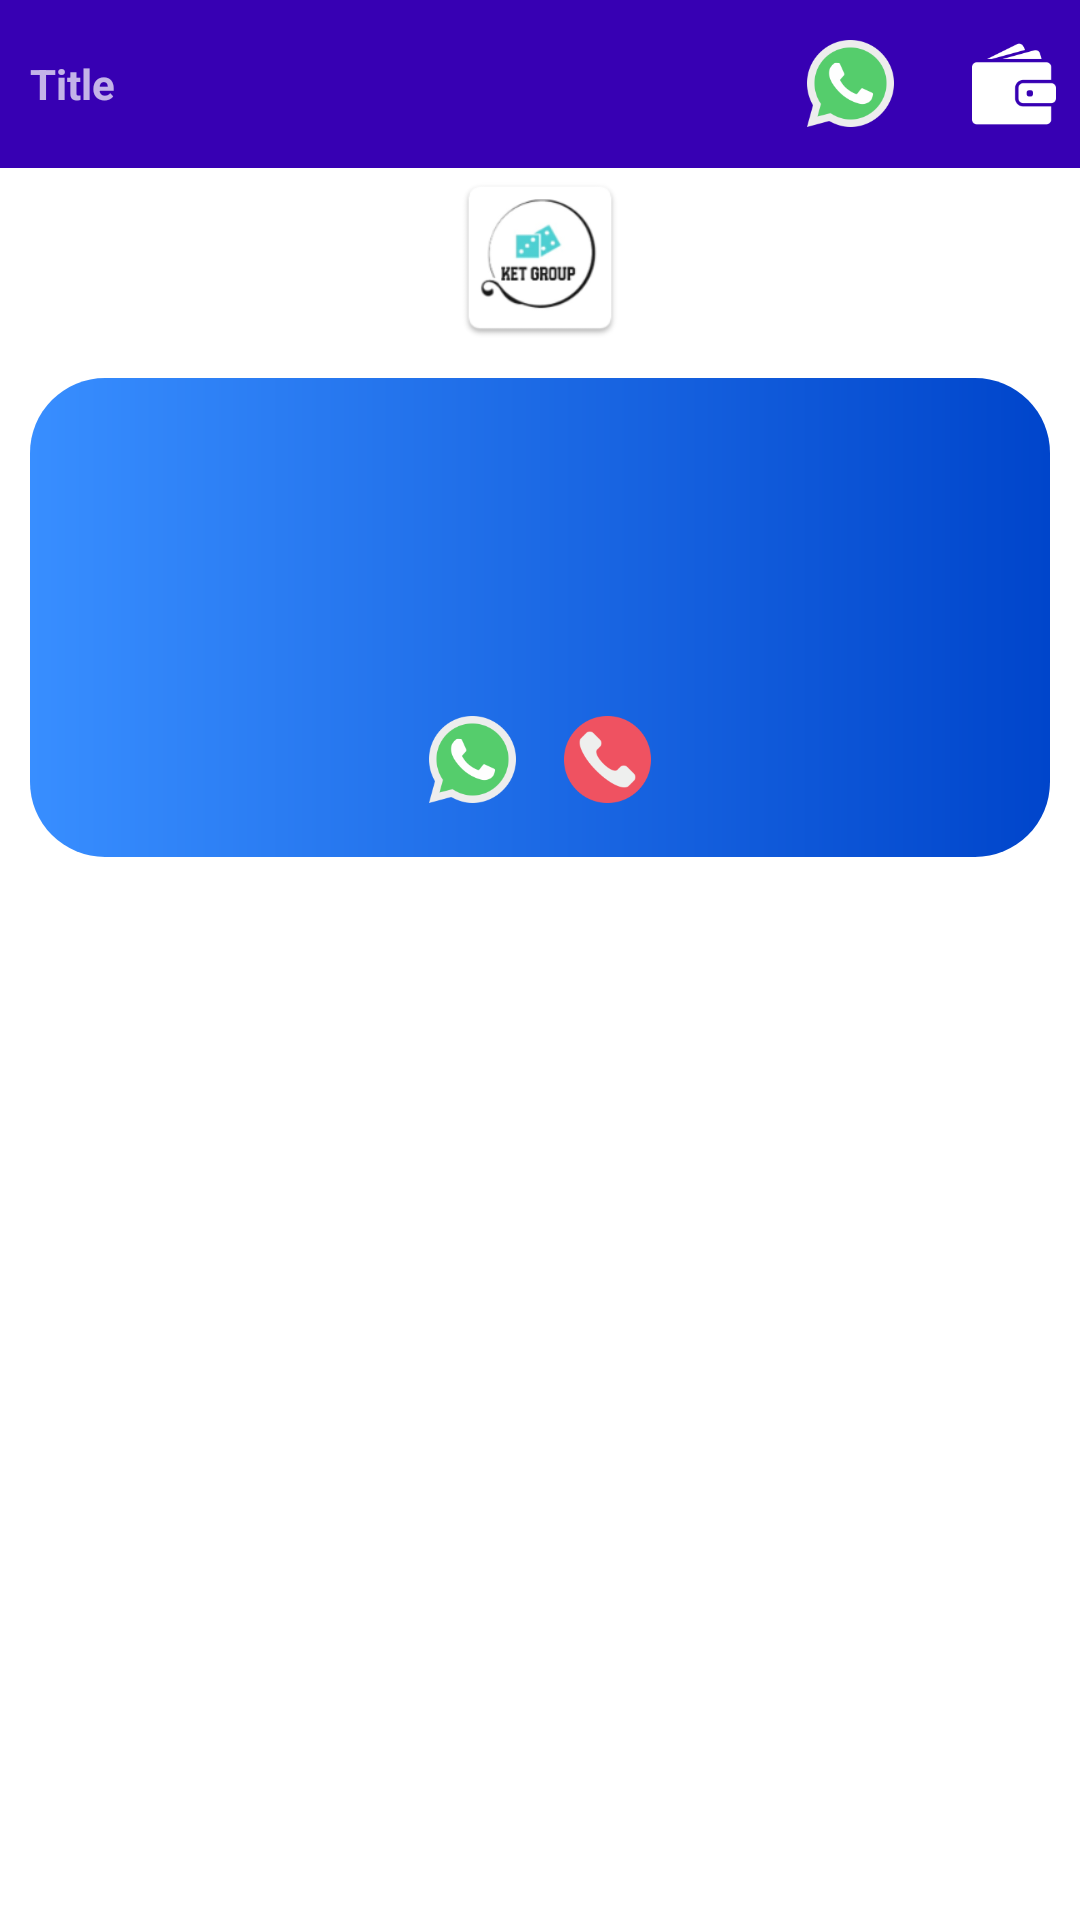

Write the Android layout XML for this screen, with the resource values it uses.
<!-- AndroidManifest.xml: application theme Theme.StkMtk -->
<!-- res/layout/activity_chart.xml -->
<?xml version="1.0" encoding="utf-8"?>
<LinearLayout xmlns:android="http://schemas.android.com/apk/res/android"
    xmlns:tools="http://schemas.android.com/tools"
    android:layout_width="match_parent"
    android:layout_height="match_parent"
    android:orientation="vertical"
    tools:context=".Activity.ChartActivity">

    <include layout="@layout/toolbar_layout" />

    <androidx.core.widget.NestedScrollView
        android:layout_width="match_parent"
        android:layout_height="wrap_content">

        <LinearLayout
            android:layout_width="match_parent"
            android:layout_height="wrap_content"
            android:orientation="vertical">

            <include layout="@layout/logo_name_layout" />

            <androidx.recyclerview.widget.RecyclerView
                android:id="@+id/recyclerView"
                android:layout_width="match_parent"
                android:layout_height="wrap_content"
                android:layout_weight="1" />

            <LinearLayout
                android:layout_width="match_parent"
                android:layout_height="wrap_content"
                android:layout_margin="10dp"
                android:background="@drawable/buttonblue"
                android:orientation="vertical">

                <TextView
                    android:id="@+id/nameTv"
                    android:layout_width="match_parent"
                    android:layout_height="wrap_content"
                    android:layout_margin="5dp"
                    android:padding="10dp"
                    android:textAlignment="center"
                    android:textColor="@color/white"
                    android:textSize="18sp"
                    android:textStyle="bold"
                    android:typeface="serif" />

                <TextView
                    android:id="@+id/numberTv"
                    android:layout_width="match_parent"
                    android:layout_height="wrap_content"
                    android:padding="10dp"
                    android:textAlignment="center"
                    android:textColor="@color/white"
                    android:textSize="15sp"
                    android:typeface="serif" />

                <LinearLayout
                    android:layout_width="wrap_content"
                    android:layout_height="wrap_content"
                    android:layout_gravity="center"
                    android:layout_margin="10dp"
                    android:orientation="horizontal">

                    <ImageView
                        android:id="@+id/whatsAppIv1"
                        android:layout_width="wrap_content"
                        android:layout_height="wrap_content"
                        android:layout_gravity="center"
                        android:src="@drawable/ic_whatsapp" />


                    <ImageView
                        android:id="@+id/callIv"
                        android:layout_width="wrap_content"
                        android:layout_height="wrap_content"
                        android:layout_gravity="center"
                        android:src="@drawable/ic_phone_call" />
                </LinearLayout>

            </LinearLayout>

        </LinearLayout>

    </androidx.core.widget.NestedScrollView>

</LinearLayout>
<!-- res/layout/toolbar_layout.xml (included above) -->
<?xml version="1.0" encoding="utf-8"?>
<LinearLayout xmlns:android="http://schemas.android.com/apk/res/android"
    xmlns:app="http://schemas.android.com/apk/res-auto"
    android:layout_width="match_parent"
    android:layout_height="wrap_content">

    <com.google.android.material.appbar.AppBarLayout
        android:layout_width="match_parent"
        android:layout_height="?attr/actionBarSize"
        android:theme="@style/Theme.StkMtk.AppBarOverlay">

        <LinearLayout
            android:layout_width="match_parent"
            android:layout_height="match_parent"
            android:orientation="horizontal">

            <ImageView
                android:id="@+id/menuIv"
                android:layout_width="wrap_content"
                android:layout_height="wrap_content"
                android:layout_gravity="center"
                android:layout_marginLeft="10dp"
                android:src="@drawable/ic_menu"
                android:visibility="gone"
                app:tint="@color/white" />

            <ImageView
                android:id="@+id/backIv"
                android:layout_width="wrap_content"
                android:layout_height="wrap_content"
                android:layout_gravity="center"
                android:layout_marginLeft="10dp"
                android:src="@drawable/ic_back"
                android:visibility="gone"
                app:tint="@color/white" />

            <TextView
                android:id="@+id/titleTv"
                android:layout_width="match_parent"
                android:layout_height="wrap_content"
                android:layout_gravity="center"
                android:layout_marginStart="10dp"
                android:layout_weight="1"
                android:text="Title"
                android:textStyle="bold" />

            <ImageView
                android:id="@+id/whatsAppIv"
                android:layout_width="wrap_content"
                android:layout_height="wrap_content"
                android:layout_gravity="center"
                android:layout_marginLeft="10dp"
                android:src="@drawable/ic_whatsapp" />

            <TextView
                android:id="@+id/walletTv"
                android:layout_width="wrap_content"
                android:layout_height="wrap_content"
                android:layout_gravity="center"
                android:layout_marginStart="10dp"
                android:gravity="center"
                android:textSize="18sp"
                android:textStyle="bold"
                app:drawableRightCompat="@drawable/ic_wallet" />

        </LinearLayout>

    </com.google.android.material.appbar.AppBarLayout>

</LinearLayout>
<!-- res/layout/logo_name_layout.xml (included above) -->
<?xml version="1.0" encoding="utf-8"?>
<LinearLayout xmlns:android="http://schemas.android.com/apk/res/android"
    android:layout_width="match_parent"
    android:layout_height="wrap_content">

    <LinearLayout
        android:layout_width="match_parent"
        android:layout_height="wrap_content"
        android:orientation="vertical">

        <ImageView
            android:layout_width="60dp"
            android:layout_height="60dp"
            android:layout_gravity="center"
            android:src="@mipmap/ic_launcher" />

        <TextView
            android:id="@+id/titleTv2"
            android:layout_width="match_parent"
            android:layout_height="wrap_content"
            android:layout_gravity="center"
            android:layout_margin="5dp"
            android:layout_weight="1"
            android:background="@drawable/background6"
            android:fontFamily="serif"
            android:padding="3dp"
            android:text="Hello"
            android:textAlignment="center"
            android:textAllCaps="true"
            android:textColor="@color/black"
            android:textStyle="bold"
            android:visibility="gone" />

    </LinearLayout>

</LinearLayout>
<!-- resources referenced by this layout -->
<resources>
  <color name="black">#FF000000</color>
  <color name="white">#FFFFFFFF</color>
  <!-- drawable buttonblue (drawable-xxhdpi) -->
  <?xml version="1.0" encoding="utf-8"?>
  <shape xmlns:android="http://schemas.android.com/apk/res/android">
  
      <gradient
          android:angle="180"
          android:endColor="#388EFF"
          android:startColor="#0045CB" />
      <corners android:radius="25dp" />
  
  </shape>
  <!-- drawable ic_back: png bitmap (drawable-hdpi, 760 bytes) -->
  <!-- drawable ic_menu: png bitmap (drawable-hdpi, 315 bytes) -->
  <!-- drawable ic_phone_call: png bitmap (drawable-hdpi, 1956 bytes) -->
  <!-- drawable ic_wallet: png bitmap (drawable-hdpi, 1034 bytes) -->
  <!-- drawable ic_whatsapp: png bitmap (drawable-hdpi, 3017 bytes) -->
  <!-- mipmap ic_launcher: png bitmap (mipmap-hdpi, 3596 bytes) -->
  <style name="Theme.StkMtk.AppBarOverlay" parent="ThemeOverlay.AppCompat.Dark.ActionBar" />
  <style name="Theme.StkMtk" parent="Theme.MaterialComponents.DayNight.NoActionBar">
          
          <item name="colorPrimary">@color/purple_500</item>
          <item name="colorPrimaryVariant">@color/purple_700</item>
          <item name="colorOnPrimary">@color/white</item>
          
          <item name="colorSecondary">@color/teal_200</item>
          <item name="colorSecondaryVariant">@color/teal_700</item>
          <item name="colorOnSecondary">@color/black</item>
          
          <item name="android:statusBarColor" tools:targetApi="l">?attr/colorPrimaryVariant</item>
          
      </style>
  <color name="purple_500">#FF3700B3</color>
  <color name="purple_700">#FF3700B3</color>
  <color name="teal_200">#FF03DAC5</color>
  <color name="teal_700">#FF018786</color>
</resources>
